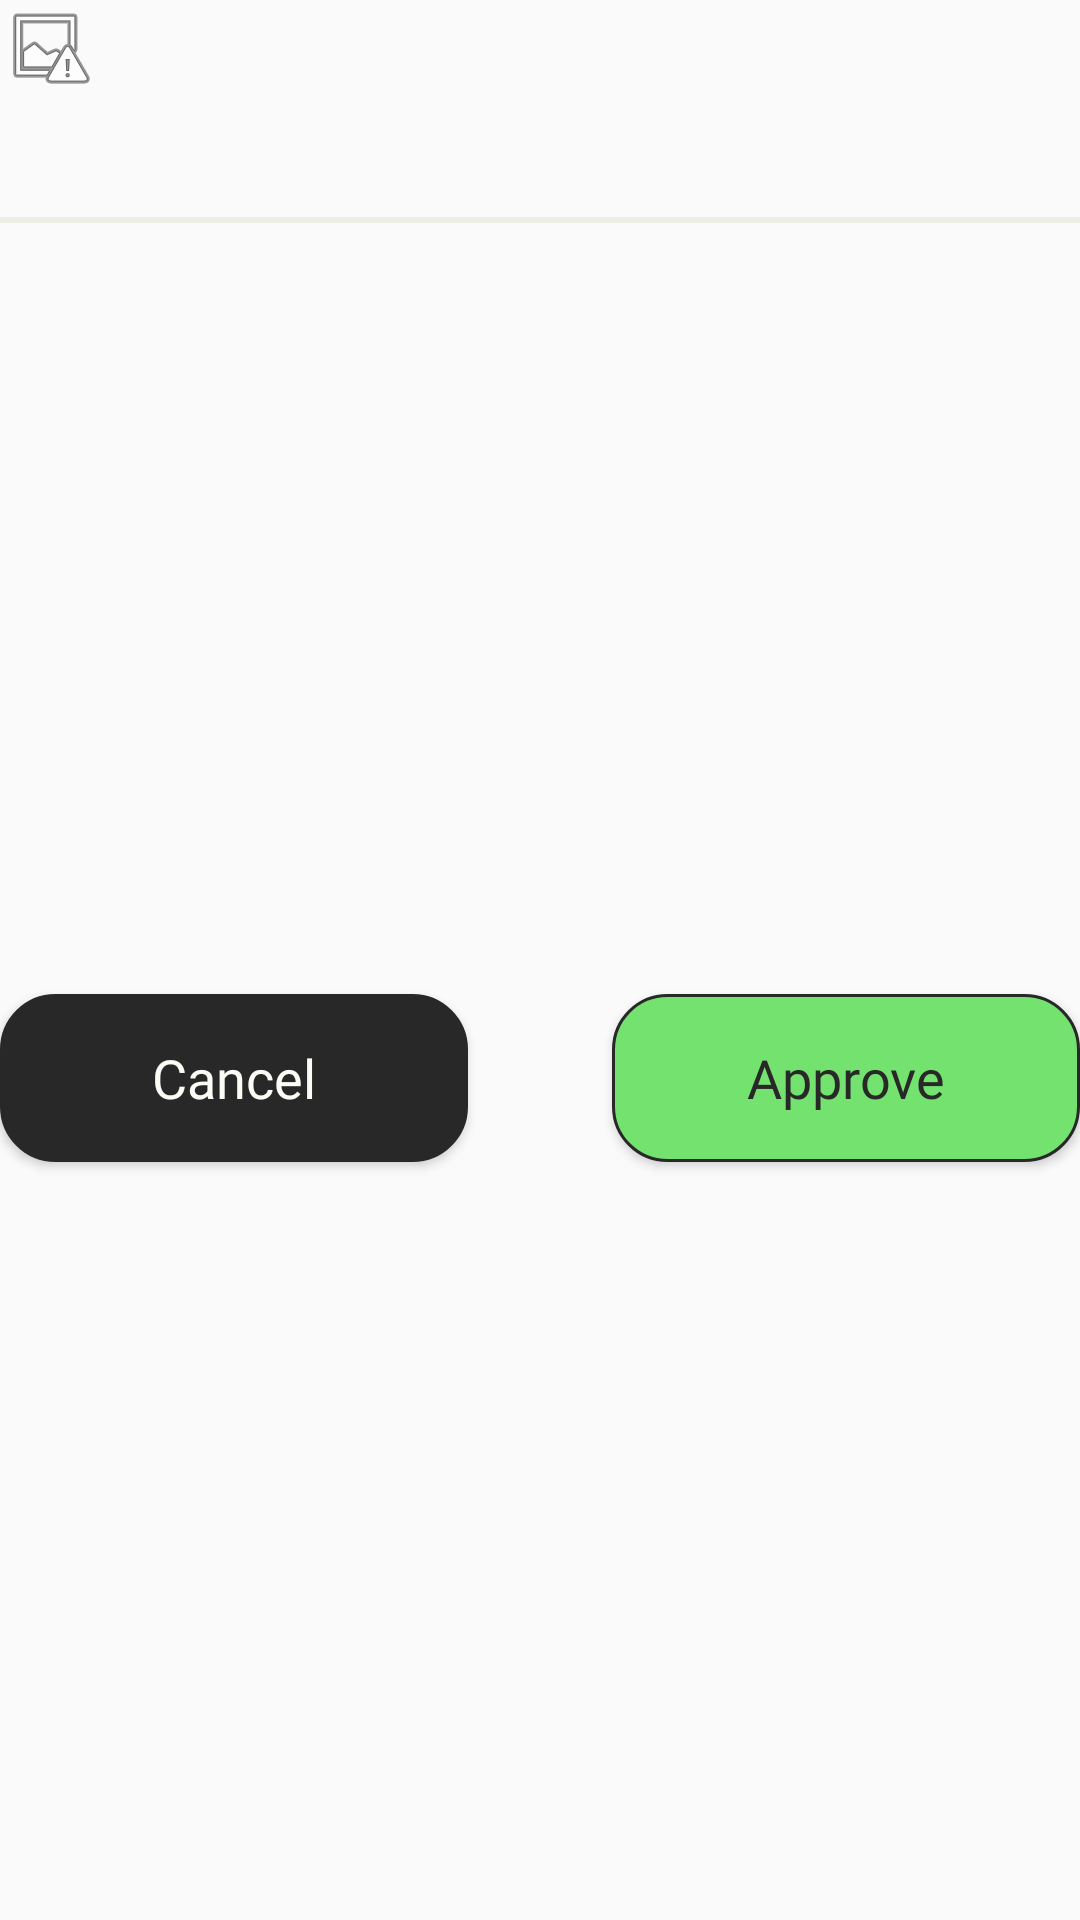

Write the Android layout XML for this screen, with the resource values it uses.
<!-- AndroidManifest.xml: application theme Theme.MwalletApp -->
<!-- res/layout/fragment_sign_payload.xml -->
<?xml version="1.0" encoding="utf-8"?>


<androidx.constraintlayout.widget.ConstraintLayout xmlns:android="http://schemas.android.com/apk/res/android"
    xmlns:app="http://schemas.android.com/apk/res-auto"
    xmlns:tools="http://schemas.android.com/tools"
    android:layout_width="match_parent"
    android:layout_height="wrap_content"
    android:layout_marginVertical="12dp"
    android:layout_marginHorizontal="20dp"
    android:paddingBottom="8dp"
    tools:context=".ui.signpayload.SignPayloadFragment">

    <androidx.appcompat.widget.AppCompatImageView
        android:id="@+id/image_icon"
        android:layout_width="32dp"
        android:layout_height="32dp"
        app:layout_constraintTop_toTopOf="parent"
        app:layout_constraintStart_toStartOf="parent"
        android:src="@android:drawable/ic_menu_report_image" />

    <androidx.appcompat.widget.AppCompatTextView
        android:id="@+id/text_name"
        android:layout_width="0dp"
        android:layout_height="wrap_content"
        app:layout_constraintTop_toTopOf="@id/image_icon"
        app:layout_constraintBottom_toBottomOf="@id/image_icon"
        app:layout_constraintStart_toEndOf="@id/image_icon"
        app:layout_constraintEnd_toEndOf="parent"
        android:textSize="22sp"
        android:textColor="@color/grey_16"
        android:fontFamily="@font/inter_tight_semi_bold"/>

    <androidx.appcompat.widget.AppCompatTextView
        android:id="@+id/text_subtitle"
        android:layout_width="0dp"
        android:layout_height="wrap_content"
        app:layout_constraintTop_toBottomOf="@id/image_icon"
        app:layout_constraintStart_toStartOf="parent"
        android:textSize="18sp"
        android:textColor="@color/grey_55"
        android:fontFamily="@font/inter_tight_medium"
        tools:text="@string/label_requesting_transactions" />

    <View
        android:id="@+id/divider"
        android:layout_width="match_parent"
        android:layout_height="2dp"
        android:layout_marginTop="16dp"
        android:background="@color/off_white_dark"
        app:layout_constraintTop_toBottomOf="@id/text_subtitle" />

    <androidx.appcompat.widget.AppCompatButton
        android:id="@+id/btn_cancel"
        style="@style/Theme.MwalletApp.Button"
        android:layout_width="0dp"
        android:layout_height="wrap_content"
        android:layout_marginTop="20dp"
        android:layout_marginBottom="8dp"
        android:layout_marginEnd="48dp"
        app:layout_constraintEnd_toStartOf="@id/btn_approve"
        app:layout_constraintStart_toStartOf="parent"
        app:layout_constraintTop_toBottomOf="@id/divider"
        app:layout_constraintBottom_toBottomOf="parent"
        android:text="@string/label_cancel" />

    <androidx.appcompat.widget.AppCompatButton
        android:id="@+id/btn_approve"
        style="@style/Theme.MwalletApp.Button.Outlined"
        android:layout_width="0dp"
        android:layout_height="wrap_content"
        app:layout_constraintTop_toTopOf="@id/btn_cancel"
        app:layout_constraintBottom_toBottomOf="@id/btn_cancel"
        app:layout_constraintStart_toEndOf="@id/btn_cancel"
        app:layout_constraintEnd_toEndOf="parent"
        android:text="@string/label_approve" />

</androidx.constraintlayout.widget.ConstraintLayout>
<!-- resources referenced by this layout -->
<resources>
  <color name="grey_16">#FF282828</color>
  <color name="grey_55">#FF8C8C8C</color>
  <color name="off_white_dark">#FFEEEEE7</color>
  <string name="label_approve">Approve</string>
  <string name="label_cancel">Cancel</string>
  <string name="label_requesting_transactions">is requesting transaction(s)</string>
  <style name="Theme.MwalletApp.Button">
          <item name="android:textColor">@color/off_white</item>
          <item name="android:background">@drawable/button_secondary</item>
  
          <item name="android:fontFamily">@font/inter_tight_medium</item>
          <item name="android:letterSpacing">0.001</item>
          <item name="android:minHeight">56dp</item>
          <item name="android:textAllCaps">false</item>
          <item name="android:textSize">18sp</item>
      </style>
  <style name="Theme.MwalletApp.Button.Outlined" parent="Theme.MwalletApp.Button">
          <item name="android:textColor">@color/grey_16</item>
          <item name="android:background">@drawable/button_primary</item>
      </style>
  <style name="Theme.MwalletApp" parent="Theme.MaterialComponents.DayNight.DarkActionBar.Bridge">
          
          <item name="colorPrimary">@color/lilac_400</item>
          <item name="colorPrimaryVariant">@color/lilac_700</item>
          <item name="colorOnPrimary">@color/off_white</item>
          
          <item name="colorSecondary">@color/green_400</item>
          <item name="colorSecondaryVariant">@color/green_700</item>
          <item name="colorOnSecondary">@color/grey_16</item>
          
          <item name="android:statusBarColor" tools:targetApi="l">?attr/colorPrimaryVariant</item>
          
      </style>
  <color name="off_white">#FFFCFCF7</color>
  <!-- drawable button_secondary (drawable) -->
  <?xml version="1.0" encoding="utf-8"?>
  <selector xmlns:android="http://schemas.android.com/apk/res/android" >
      <item android:state_pressed="true" >
          <shape android:shape="rectangle"  >
              <corners android:radius="18dp" />
              <stroke android:width="1dp" android:color="@color/grey_16" />
              <solid android:color="@color/green_700"/>
          </shape>
      </item>
      <item android:state_focused="true">
          <shape android:shape="rectangle"  >
              <corners android:radius="18dp" />
              <stroke android:width="1dp" android:color="@color/grey_16" />
              <solid android:color="@color/black"/>
          </shape>
      </item>
      <item >
          <shape android:shape="rectangle"  >
              <corners android:radius="18dp" />
              <stroke android:width="1dp" android:color="@color/grey_16" />
              <solid android:color="@color/grey_16"/>
          </shape>
      </item>
  </selector>
  <!-- drawable button_primary (drawable) -->
  <?xml version="1.0" encoding="utf-8"?>
  <selector xmlns:android="http://schemas.android.com/apk/res/android" >
      <item android:state_pressed="true" >
          <shape android:shape="rectangle"  >
              <corners android:radius="18dp" />
              <stroke android:width="1dp" android:color="@color/grey_16" />
              <solid android:color="@color/green_700"/>
          </shape>
      </item>
      <item android:state_focused="true">
          <shape android:shape="rectangle"  >
              <corners android:radius="18dp" />
              <stroke android:width="1dp" android:color="@color/grey_16" />
              <solid android:color="@color/green_200"/>
          </shape>
      </item>
      <item >
          <shape android:shape="rectangle"  >
              <corners android:radius="18dp" />
              <stroke android:width="1dp" android:color="@color/grey_16" />
              <solid android:color="@color/green_400"/>
          </shape>
      </item>
  </selector>
  <color name="lilac_400">#FF7946d5</color>
  <color name="lilac_700">#FF4415ba</color>
  <color name="green_400">#FF73E26F</color>
  <color name="green_700">#FF26b541</color>
  <color name="black">#FF000000</color>
  <color name="green_200">#FFb2efad</color>
</resources>
